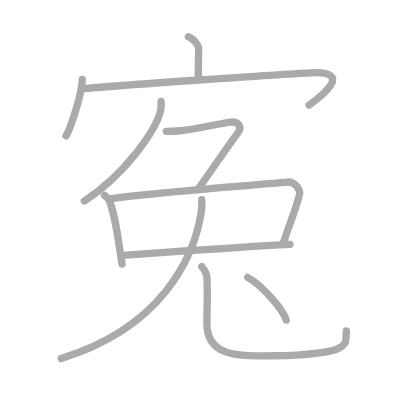
t = 0.00 s
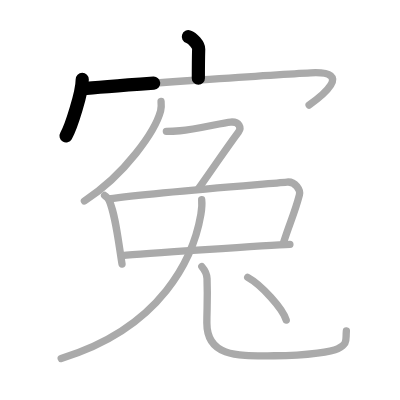
t = 2.25 s
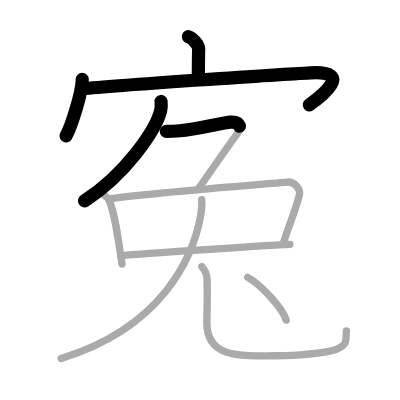
t = 4.50 s
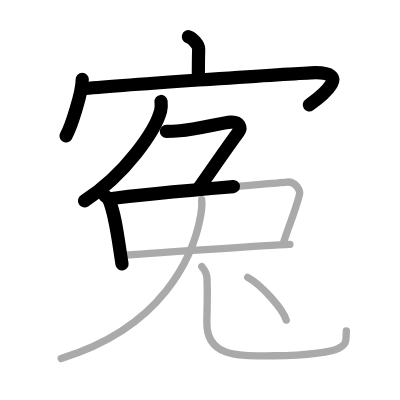
t = 6.50 s
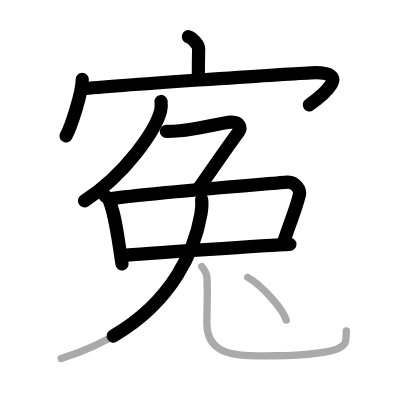
t = 8.75 s
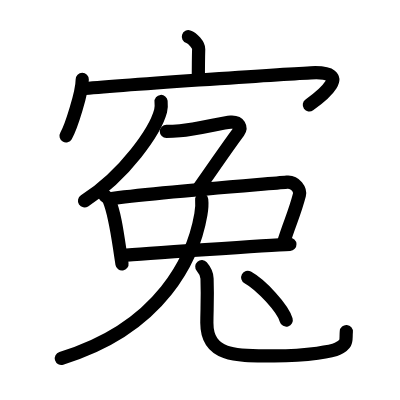
t = 11.00 s

The animated SVG that drew these frames (rendered in a browser with its animation timeline set to each time). Animation: 11 SMIL elements (animate=11); one cycle of 11.00 s.

<?xml version="1.0" standalone="no"?>
<!DOCTYPE svg PUBLIC "-//W3C//DTD SVG 1.1//EN"   "http://www.w3.org/Graphics/SVG/1.1/DTD/svg11.dtd">
<svg width="400px" height="400px"  version="1.1" xmlns="http://www.w3.org/2000/svg">
  <defs>
    <marker id="Triangle" viewBox="0 0 10 10" refX="0" refY="5" markerUnits="strokeWidth" markerWidth="3" style="stroke-opacity:0%;fill:#aaaaaa;" markerHeight="2" orient="auto">
      <path d="M 0 0 L 10 5 L 0 10 z" />
    </marker>
    
    <marker id="Arrow" viewBox="0 0 10 10" refX="5" refY="5" markerUnits="strokeWidth" markerWidth="1.8" style="stroke-opacity:0%;fill:#770000;" markerHeight="2" orient="auto">
      <path d="M 0 4 L 6 4 L 4 1 L 10 5 L 4 9 L 6 6 L 0 6 z" />
        <circle cx="5" cy="5" r="5" />
      </marker>
    
    <marker id="TriangleRed" viewBox="0 0 10 10" refX="0" refY="5" markerUnits="strokeWidth" markerWidth="3" style="stroke-opacity:0%;fill:#CC0000;" markerHeight="2" orient="auto">
      <path d="M 0 0 L 10 5 L 0 10 z" />
    </marker>
    
    <marker id="ArrowRed" viewBox="0 0 10 10" refX="5" refY="5" markerUnits="strokeWidth" markerWidth="1.8" style="stroke-opacity:0%;fill:#CC0000;" markerHeight="2" orient="auto">
      <path d="M 0 4 L 6 4 L 4 1 L 10 5 L 4 9 L 6 6 L 0 6 z" />
        <circle cx="5" cy="5" r="5" />
      </marker>
    
  </defs>
  
  <path style="fill:#ffffff; fill-opacity:100%; fill-rule:evenodd; stroke-width:0;" d="M 0 0 L 400px 0 L 400px 400px L 0 400px L 0 0" />

  <g transform="scale(3.6697247706422 3.6697247706422)">
<path style="fill:none; fill-opacity:0%; fill-rule:evenodd; stroke:#aaaaaa; stroke-opacity:100%; stroke-width: 1.5pt; stroke-linejoin:round; stroke-linecap:round;" d="M51.33 10c1.17 0.38 2.84 2.25 2.81 3.35c-0.09 3.46-0.09 4.86-0.09 8.01"></path>
<path style="fill:none; fill-opacity:0%; fill-rule:evenodd; stroke:#aaaaaa; stroke-opacity:100%; stroke-width: 1.5pt; stroke-linejoin:round; stroke-linecap:round;" d="M22.41 21.63c0 3.48-3.03 13.05-4.41 15.37"></path>
<path style="fill:none; fill-opacity:0%; fill-rule:evenodd; stroke:#aaaaaa; stroke-opacity:100%; stroke-width: 1.5pt; stroke-linejoin:round; stroke-linecap:round;" d="M22.24 24.24c9.51-0.99 54.74-4.03 62.45-4.4c12.05-0.59 2.55 6.66-0.45 8.78"></path>
<path style="fill:none; fill-opacity:0%; fill-rule:evenodd; stroke:#aaaaaa; stroke-opacity:100%; stroke-width: 1.5pt; stroke-linejoin:round; stroke-linecap:round;" d="M43.89 27.65c0.06 0.64 0.12 1.65-0.12 2.57C42.34 35.63 34.18 47.5 23 54.77"></path>
<path style="fill:none; fill-opacity:0%; fill-rule:evenodd; stroke:#aaaaaa; stroke-opacity:100%; stroke-width: 1.5pt; stroke-linejoin:round; stroke-linecap:round;" d="M45.33 35.78c0.55 0 2.5-0.06 3.68-0.15c4.56-0.35 11.59-2.21 13.84-2.36c2.43-0.17 2.95 1.59 2.17 2.65C61.25 41 59 44.5 54 51.53"></path>
<path style="fill:none; fill-opacity:0%; fill-rule:evenodd; stroke:#aaaaaa; stroke-opacity:100%; stroke-width: 1.5pt; stroke-linejoin:round; stroke-linecap:round;" d="M28.5 53.26c0.5 0.42 1.02 0.78 1.24 1.31c1.75 4.21 2.31 9.81 3.51 17.38"></path>
<path style="fill:none; fill-opacity:0%; fill-rule:evenodd; stroke:#aaaaaa; stroke-opacity:100%; stroke-width: 1.5pt; stroke-linejoin:round; stroke-linecap:round;" d="M29.64 54.21c12.36-1.77 42.17-3.99 48.55-4.59c2.33-0.22 3.73 2.19 3.4 3.48c-1.38 5.3-2.59 7.4-4.42 13.3"></path>
<path style="fill:none; fill-opacity:0%; fill-rule:evenodd; stroke:#aaaaaa; stroke-opacity:100%; stroke-width: 1.5pt; stroke-linejoin:round; stroke-linecap:round;" d="M33.25 69.64c5-0.45 40.25-2.84 45.75-3.06"></path>
<path style="fill:none; fill-opacity:0%; fill-rule:evenodd; stroke:#aaaaaa; stroke-opacity:100%; stroke-width: 1.5pt; stroke-linejoin:round; stroke-linecap:round;" d="M54.96 54.42c0.11 1 0.03 2.53-0.22 4.02C52.75 70 44.25 89.25 16.67 97.67"></path>
<path style="fill:none; fill-opacity:0%; fill-rule:evenodd; stroke:#aaaaaa; stroke-opacity:100%; stroke-width: 1.5pt; stroke-linejoin:round; stroke-linecap:round;" d="M54.99 72.65c0.77 0.88 1.39 1.92 1.43 3.28c0.21 6.07-0.05 7.98-0.05 12.1c0 9.64 9.26 8.92 18.38 8.92c9.62 0 15.95-1.24 17.3-1.94c2.86-1.48 2.08-2.22 2.34-4.82"></path>
<path style="fill:none; fill-opacity:0%; fill-rule:evenodd; stroke:#aaaaaa; stroke-opacity:100%; stroke-width: 1.5pt; stroke-linejoin:round; stroke-linecap:round;" d="M67.5 75.58c3.71 2.06 9.57 8.46 10.5 11.65"></path>

<path style="fill:none; fill-opacity:0%; fill-rule:evenodd; stroke:#000000; stroke-opacity:100%; stroke-width: 2.7pt; stroke-linejoin:round; stroke-linecap:round;" d="M51.33 10c1.17 0.38 2.84 2.25 2.81 3.35c-0.09 3.46-0.09 4.86-0.09 8.01" pathLength="100" stroke-dashoffset="100" stroke-dasharray="100 105"><animate id="dashAnim1" attributeName="stroke-dashoffset" from="100" to="0" dur="1s" calcMode="linear" fill="freeze"/></path>
<path style="fill:none; fill-opacity:0%; fill-rule:evenodd; stroke:#000000; stroke-opacity:100%; stroke-width: 2.7pt; stroke-linejoin:round; stroke-linecap:round;" d="M22.41 21.63c0 3.48-3.03 13.05-4.41 15.37" pathLength="100" stroke-dashoffset="100" stroke-dasharray="100 105"><animate id="dashAnim2" attributeName="stroke-dashoffset" from="100" to="0" dur="1s" calcMode="linear" begin="dashAnim1.end" fill="freeze"/></path>
<path style="fill:none; fill-opacity:0%; fill-rule:evenodd; stroke:#000000; stroke-opacity:100%; stroke-width: 2.7pt; stroke-linejoin:round; stroke-linecap:round;" d="M22.24 24.24c9.51-0.99 54.74-4.03 62.45-4.4c12.05-0.59 2.55 6.66-0.45 8.78" pathLength="100" stroke-dashoffset="100" stroke-dasharray="100 105"><animate id="dashAnim3" attributeName="stroke-dashoffset" from="100" to="0" dur="1s" calcMode="linear" begin="dashAnim2.end" fill="freeze"/></path>
<path style="fill:none; fill-opacity:0%; fill-rule:evenodd; stroke:#000000; stroke-opacity:100%; stroke-width: 2.7pt; stroke-linejoin:round; stroke-linecap:round;" d="M43.89 27.65c0.06 0.64 0.12 1.65-0.12 2.57C42.34 35.63 34.18 47.5 23 54.77" pathLength="100" stroke-dashoffset="100" stroke-dasharray="100 105"><animate id="dashAnim4" attributeName="stroke-dashoffset" from="100" to="0" dur="1s" calcMode="linear" begin="dashAnim3.end" fill="freeze"/></path>
<path style="fill:none; fill-opacity:0%; fill-rule:evenodd; stroke:#000000; stroke-opacity:100%; stroke-width: 2.7pt; stroke-linejoin:round; stroke-linecap:round;" d="M45.33 35.78c0.55 0 2.5-0.06 3.68-0.15c4.56-0.35 11.59-2.21 13.84-2.36c2.43-0.17 2.95 1.59 2.17 2.65C61.25 41 59 44.5 54 51.53" pathLength="100" stroke-dashoffset="100" stroke-dasharray="100 105"><animate id="dashAnim5" attributeName="stroke-dashoffset" from="100" to="0" dur="1s" calcMode="linear" begin="dashAnim4.end" fill="freeze"/></path>
<path style="fill:none; fill-opacity:0%; fill-rule:evenodd; stroke:#000000; stroke-opacity:100%; stroke-width: 2.7pt; stroke-linejoin:round; stroke-linecap:round;" d="M28.5 53.26c0.5 0.42 1.02 0.78 1.24 1.31c1.75 4.21 2.31 9.81 3.51 17.38" pathLength="100" stroke-dashoffset="100" stroke-dasharray="100 105"><animate id="dashAnim6" attributeName="stroke-dashoffset" from="100" to="0" dur="1s" calcMode="linear" begin="dashAnim5.end" fill="freeze"/></path>
<path style="fill:none; fill-opacity:0%; fill-rule:evenodd; stroke:#000000; stroke-opacity:100%; stroke-width: 2.7pt; stroke-linejoin:round; stroke-linecap:round;" d="M29.64 54.21c12.36-1.77 42.17-3.99 48.55-4.59c2.33-0.22 3.73 2.19 3.4 3.48c-1.38 5.3-2.59 7.4-4.42 13.3" pathLength="100" stroke-dashoffset="100" stroke-dasharray="100 105"><animate id="dashAnim7" attributeName="stroke-dashoffset" from="100" to="0" dur="1s" calcMode="linear" begin="dashAnim6.end" fill="freeze"/></path>
<path style="fill:none; fill-opacity:0%; fill-rule:evenodd; stroke:#000000; stroke-opacity:100%; stroke-width: 2.7pt; stroke-linejoin:round; stroke-linecap:round;" d="M33.25 69.64c5-0.45 40.25-2.84 45.75-3.06" pathLength="100" stroke-dashoffset="100" stroke-dasharray="100 105"><animate id="dashAnim8" attributeName="stroke-dashoffset" from="100" to="0" dur="1s" calcMode="linear" begin="dashAnim7.end" fill="freeze"/></path>
<path style="fill:none; fill-opacity:0%; fill-rule:evenodd; stroke:#000000; stroke-opacity:100%; stroke-width: 2.7pt; stroke-linejoin:round; stroke-linecap:round;" d="M54.96 54.42c0.11 1 0.03 2.53-0.22 4.02C52.75 70 44.25 89.25 16.67 97.67" pathLength="100" stroke-dashoffset="100" stroke-dasharray="100 105"><animate id="dashAnim9" attributeName="stroke-dashoffset" from="100" to="0" dur="1s" calcMode="linear" begin="dashAnim8.end" fill="freeze"/></path>
<path style="fill:none; fill-opacity:0%; fill-rule:evenodd; stroke:#000000; stroke-opacity:100%; stroke-width: 2.7pt; stroke-linejoin:round; stroke-linecap:round;" d="M54.99 72.65c0.77 0.88 1.39 1.92 1.43 3.28c0.21 6.07-0.05 7.98-0.05 12.1c0 9.64 9.26 8.92 18.38 8.92c9.62 0 15.95-1.24 17.3-1.94c2.86-1.48 2.08-2.22 2.34-4.82" pathLength="100" stroke-dashoffset="100" stroke-dasharray="100 105"><animate id="dashAnim10" attributeName="stroke-dashoffset" from="100" to="0" dur="1s" calcMode="linear" begin="dashAnim9.end" fill="freeze"/></path>
<path style="fill:none; fill-opacity:0%; fill-rule:evenodd; stroke:#000000; stroke-opacity:100%; stroke-width: 2.7pt; stroke-linejoin:round; stroke-linecap:round;" d="M67.5 75.58c3.71 2.06 9.57 8.46 10.5 11.65" pathLength="100" stroke-dashoffset="100" stroke-dasharray="100 105"><animate id="dashAnim11" attributeName="stroke-dashoffset" from="100" to="0" dur="1s" calcMode="linear" begin="dashAnim10.end" fill="freeze"/></path>

</g>

</svg>  
          
